Run: headless pygame with SDL's dummy video driver; simulated clock (each Clock.tick advances the game by its frame time, no real sleeping); random seed 0; keys injected as events and as key.get_pressed() state; no mouse input.
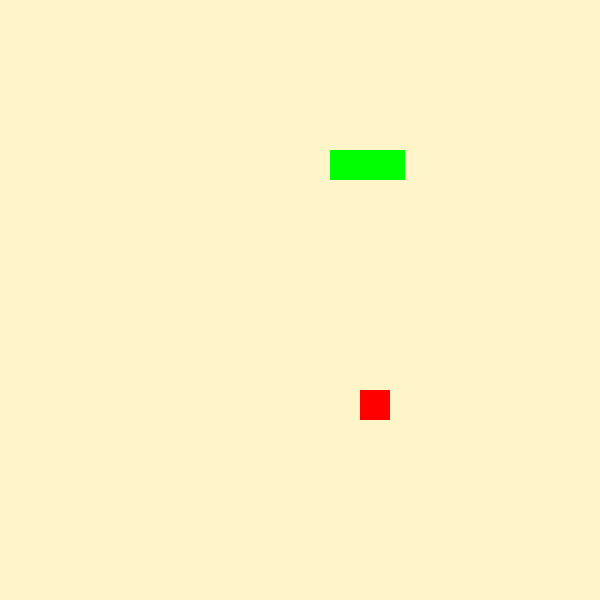
Frame 1 of 2 · flips 1–60 · no input
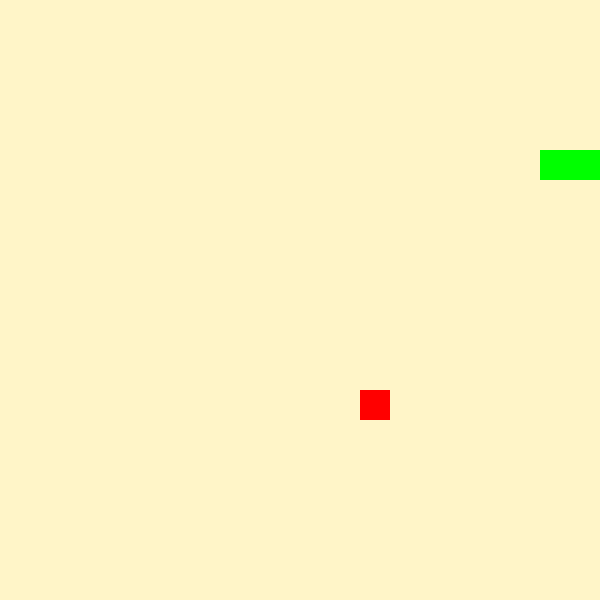
Frame 2 of 2 · flips 61–180 · tapped SPACE, RETURN · held RIGHT (→), D

The pygame program that drew these frames:

import pygame
import random

pygame.init() # Initialise pygame

# Constants
HEIGHT = 600
WIDTH = 600 
CELL_SIZE = 30
CELL_MOVEMENT = 0.5 
WHITE = (255, 255, 255)
BLACK = (0, 0, 0)
GREEN = (0, 255, 0)
RED = (255, 0, 0)
ROWS = HEIGHT // CELL_SIZE
COLS = WIDTH // CELL_SIZE

# Define game variables
food = [0,0]
new_food = True

screen = pygame.display.set_mode((HEIGHT,WIDTH)) # Set up screen/display
pygame.display.set_caption("PySnake")
clock = pygame.time.Clock()

game_over = None # Variable created for when the game is over


class Snake:
    def __init__(self): # Initialise Snake class
        self.body = [[5,5], [4,5], [3,5], [2,5]]
        self.direction = "RIGHT"
    def move(self):
        # Getting position of head
        head_x, head_y = self.body[0]
        
        # Update head position based on direction
        if self.direction == "RIGHT":
            new_head = (head_x + CELL_MOVEMENT, head_y)
        elif self.direction == "LEFT":
            new_head = (head_x - CELL_MOVEMENT, head_y)
        elif self.direction == "UP":
            new_head = (head_x, head_y - CELL_MOVEMENT)
        elif self.direction == "DOWN":
            new_head = (head_x, head_y + CELL_MOVEMENT)

        # Add new head and remove last part to create movement
        self.body = [new_head] + self.body[:-1]
        
    def draw(self,screen):
        for segment in self.body:
            x, y = segment 
            pygame.draw.rect(screen, GREEN, (x * CELL_SIZE, y * CELL_SIZE, CELL_SIZE, CELL_SIZE))

    def get_head_position(self):
        return self.body[0] # Method for returning position of snake's head
    
    def check_wall_collision(self):
        head_x, head_y = self.get_head_position()

        head_x_pixel = head_x * CELL_SIZE # Creates a larger surface area for collision to be detected (x)
        head_y_pixel = head_y * CELL_SIZE # Creates a larger surface area for collision to be detected (y)

        if (head_x_pixel < 0 or
        head_x_pixel + CELL_SIZE > WIDTH or  # Adjust for the right edge
        head_y_pixel < 0 or
        head_y_pixel + CELL_SIZE > HEIGHT):  # Adjust for the bottom edge
            return True  # Collision detected
        return False
    
    def get_body_position(self): # Returns position the whole snake object
        return self.body
    
class Food:
    def __init__(self): # Initialise Food class 
        self.position = [random.randint(0, COLS - 1), random.randint(0, ROWS - 1)] # Positions the food at random coords (x,y)
    
    def draw(self, screen): # Method for drawing food object
        x, y = self.position
        pygame.draw.rect(
            screen, RED, (x * CELL_SIZE, y * CELL_SIZE, CELL_SIZE, CELL_SIZE)
            )
        
    def get_food_position(self): # Returns position of food object
        return self.position
        
    def check_snake_collision(self, Snake): # Checks whether snake & food are on the same coordinates
        food_x, food_y = self.position
        head_x, head_y = snake.get_head_position()

        if [food_x, food_y] == [head_x, head_y]:
            return True
        return False

    def respawn(self): # Respawns food object, and makes sure that food object isn't in the same position as the snake object
        while True:
            new_position = [random.randint(0, COLS - 1), random.randint(0, ROWS - 1)]
            if new_position not in snake.get_body_position:
                self.position = new_position
                break 
        
    # def respawn(self):
    # if snake When snake touches food object
        # Make food object disappear
        # Then immediately redraw food object at another random position on the grid
        
        
snake = Snake() # Create snake object
food = Food() # Create food object

FPS = 60
MOVE_SPEED = 4
frame_count = 0

running = True
while running: # Game loop
    for event in pygame.event.get():
        if event.type == pygame.QUIT: 
            running = False # If user quits tab, game stops
    
    if snake.check_wall_collision(): # Conditional using snake object & method
        print("The snake hit the wall!") # Print statement
        pygame.quit() # Quits the game


    keys = pygame.key.get_pressed() # User input control
    if keys[pygame.K_UP] and snake.direction != "DOWN":
        snake.direction = "UP"
    if keys[pygame.K_DOWN] and snake.direction != "UP":
        snake.direction = "DOWN"
    if keys[pygame.K_LEFT] and snake.direction != "RIGHT":
        snake.direction = "LEFT"
    if keys[pygame.K_RIGHT] and snake.direction != "LEFT":
        snake.direction = "RIGHT"

    frame_count +=1 # Increments frame counter

    if frame_count % MOVE_SPEED == 0: # Moves the snake at desired spped
        snake.move()

    screen.fill((255,245,200)) # A slightly darker beige colour
    snake.draw(screen) # Draws the snake onto the screen
    food.draw(screen) # Draws the food object onto screen
    pygame.display.flip() # Refreshes screen

    clock.tick(FPS) # Controls how many frames per second the game runs at
